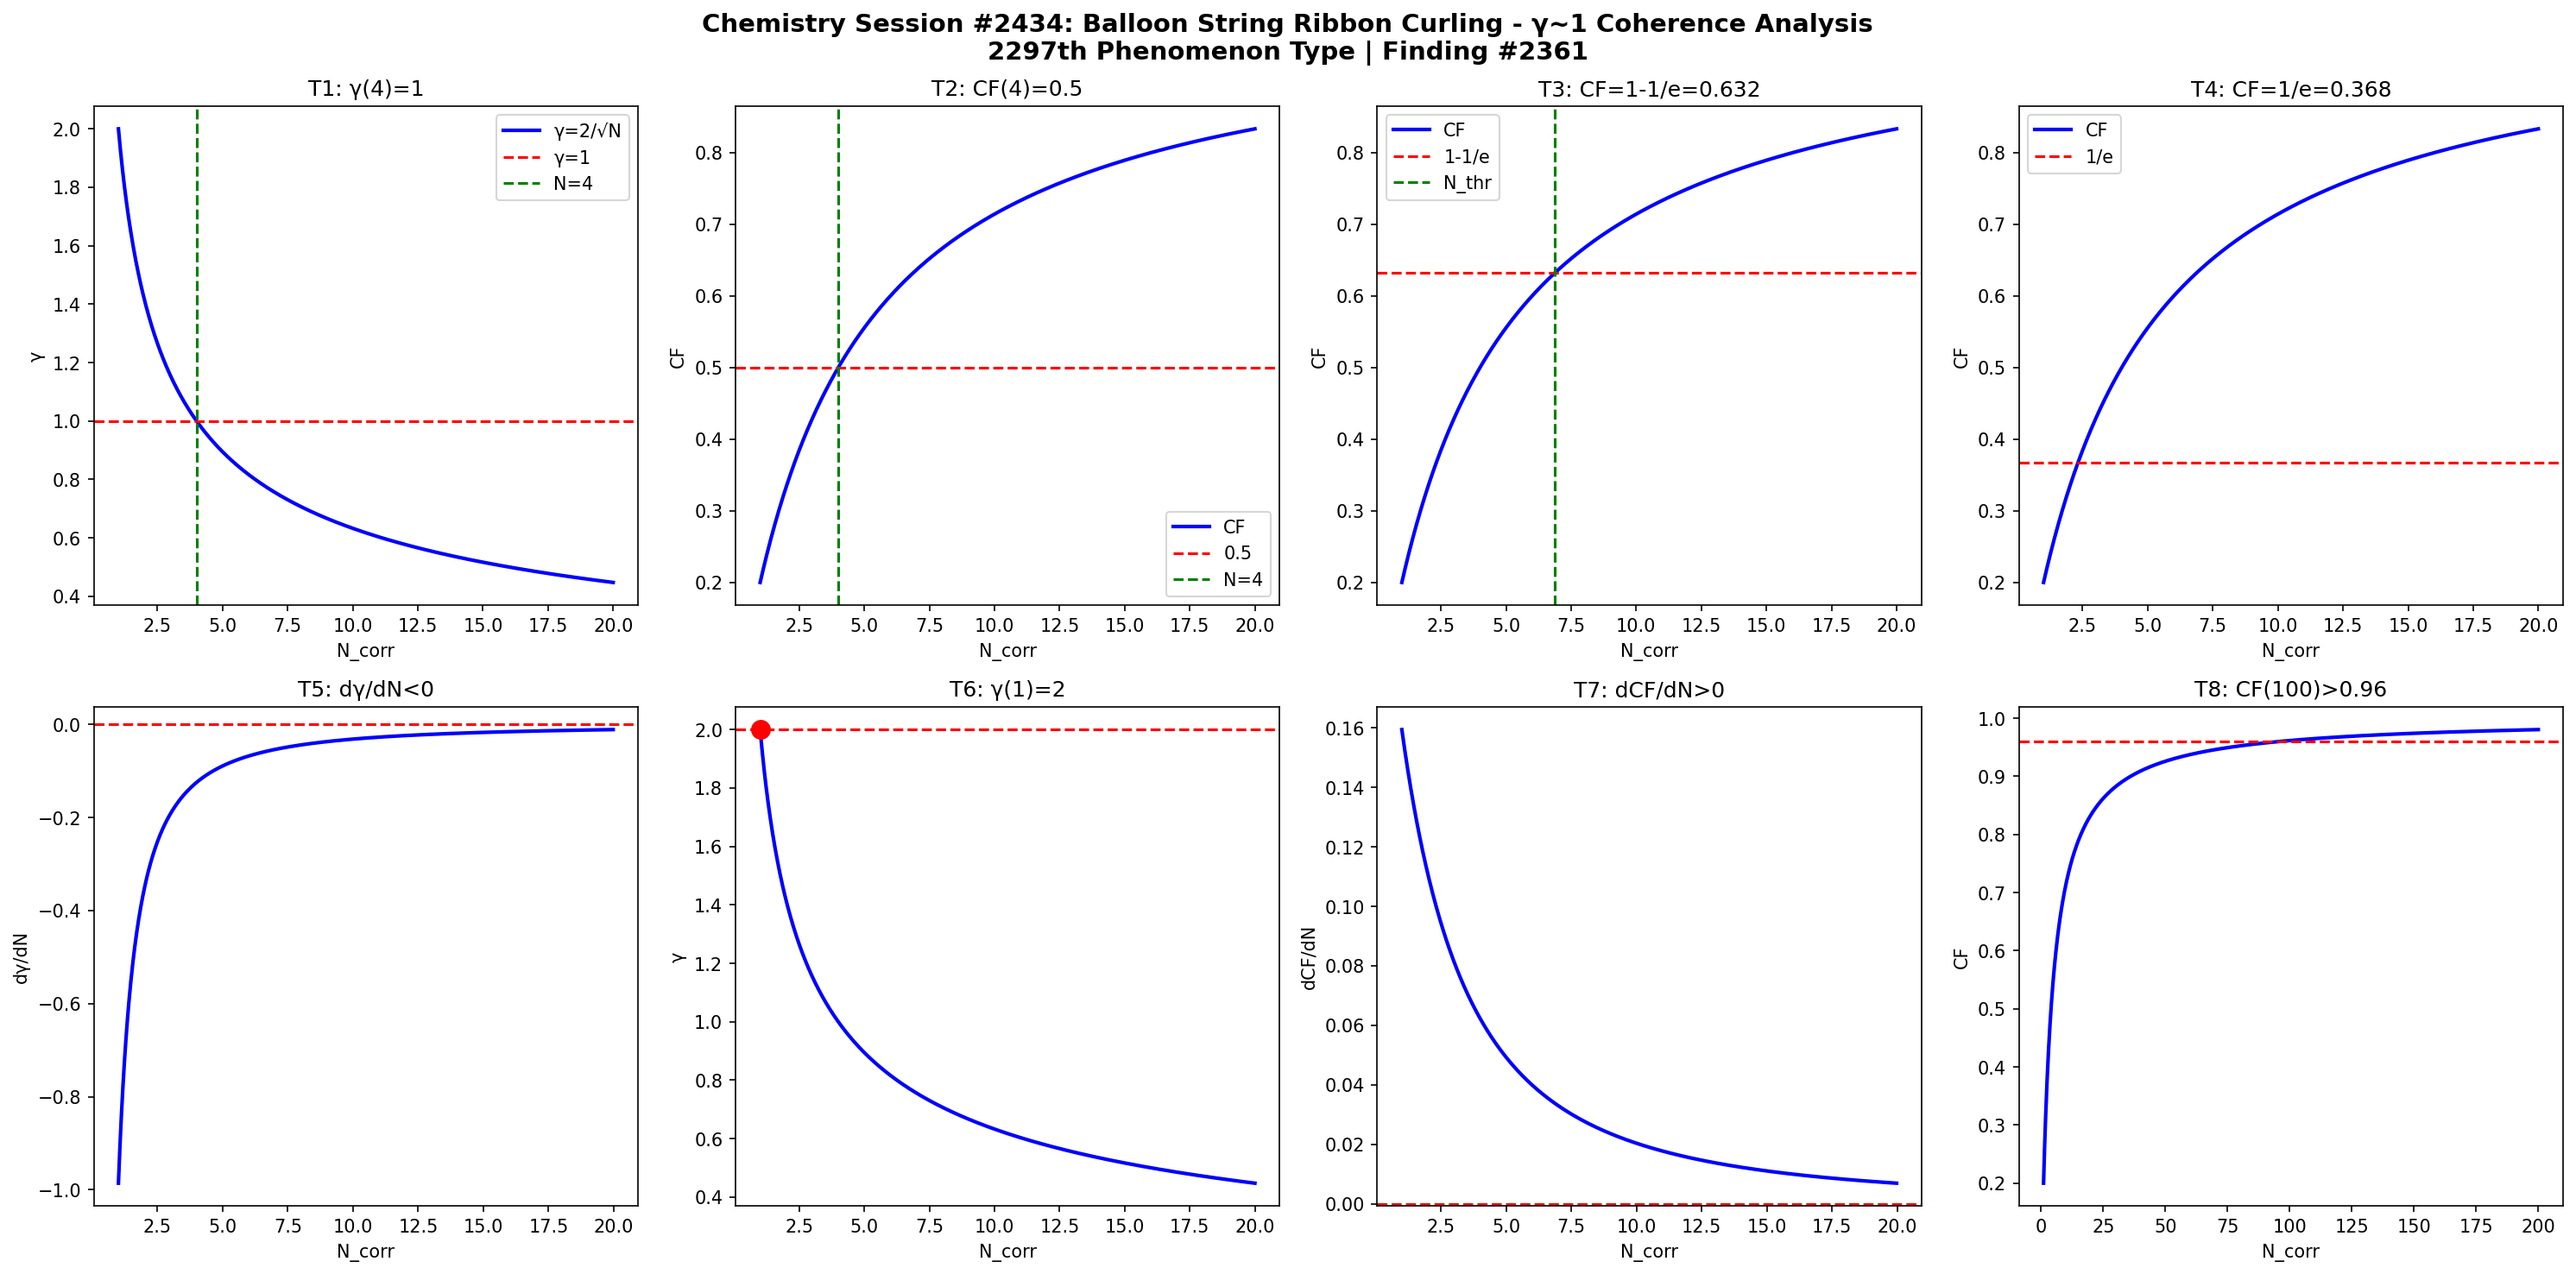

Write the Python code that produced this figure.
import numpy as np
import matplotlib
matplotlib.use('Agg')
import matplotlib.pyplot as plt

def gamma(N): return 2.0/np.sqrt(N)
def CF(g): return 1.0/(1.0+g**2)

N = np.linspace(1,20,1000)
g = gamma(N)
cf = CF(g)

fig, axes = plt.subplots(2, 4, figsize=(20,10))
fig.suptitle('Chemistry Session #2434: Balloon String Ribbon Curling - γ~1 Coherence Analysis\n2297th Phenomenon Type | Finding #2361', fontsize=14, fontweight='bold')

ax=axes[0,0]; ax.plot(N,g,'b-',lw=2); ax.axhline(y=1,color='r',ls='--'); ax.axvline(x=4,color='g',ls='--')
ax.set_xlabel('N_corr'); ax.set_ylabel('γ'); ax.set_title('T1: γ(4)=1'); ax.legend(['γ=2/√N','γ=1','N=4'])
ax=axes[0,1]; ax.plot(N,cf,'b-',lw=2); ax.axhline(y=0.5,color='r',ls='--'); ax.axvline(x=4,color='g',ls='--')
ax.set_xlabel('N_corr'); ax.set_ylabel('CF'); ax.set_title('T2: CF(4)=0.5'); ax.legend(['CF','0.5','N=4'])
ax=axes[0,2]; thr=1-1/np.e; ax.plot(N,cf,'b-',lw=2); ax.axhline(y=thr,color='r',ls='--')
N_thr=4/(1-thr)*thr; ax.axvline(x=N_thr,color='g',ls='--')
ax.set_xlabel('N_corr'); ax.set_ylabel('CF'); ax.set_title(f'T3: CF=1-1/e={thr:.3f}'); ax.legend(['CF','1-1/e','N_thr'])
ax=axes[0,3]; thr2=1/np.e; ax.plot(N,cf,'b-',lw=2); ax.axhline(y=thr2,color='r',ls='--')
ax.set_xlabel('N_corr'); ax.set_ylabel('CF'); ax.set_title(f'T4: CF=1/e={thr2:.3f}'); ax.legend(['CF','1/e'])
dg=np.diff(g)/np.diff(N); ax=axes[1,0]; ax.plot(N[:-1],dg,'b-',lw=2); ax.axhline(y=0,color='r',ls='--')
ax.set_xlabel('N_corr'); ax.set_ylabel('dγ/dN'); ax.set_title('T5: dγ/dN<0')
ax=axes[1,1]; ax.plot(N,g,'b-',lw=2); ax.plot(1,2,'ro',ms=10); ax.axhline(y=2,color='r',ls='--')
ax.set_xlabel('N_corr'); ax.set_ylabel('γ'); ax.set_title('T6: γ(1)=2')
dcf=np.diff(cf)/np.diff(N); ax=axes[1,2]; ax.plot(N[:-1],dcf,'b-',lw=2); ax.axhline(y=0,color='r',ls='--')
ax.set_xlabel('N_corr'); ax.set_ylabel('dCF/dN'); ax.set_title('T7: dCF/dN>0')
ax=axes[1,3]; Nbig=np.linspace(1,200,1000); cfbig=CF(gamma(Nbig))
ax.plot(Nbig,cfbig,'b-',lw=2); ax.axhline(y=0.96,color='r',ls='--')
ax.set_xlabel('N_corr'); ax.set_ylabel('CF'); ax.set_title('T8: CF(100)>0.96')

plt.tight_layout()
plt.savefig('/mnt/c/exe/projects/ai-agents/Synchronism/simulations/chemistry/balloon_ribbon_curling_chemistry_coherence.png', dpi=150, bbox_inches='tight')
plt.close()

results = []
g4=gamma(4); results.append(('T1: γ(4)=1', abs(g4-1)<1e-10))
cf4=CF(g4); results.append(('T2: CF(4)=0.5', abs(cf4-0.5)<1e-10))
results.append(('T3: CF=1-1/e threshold', CF(gamma(4/(1-(1-1/np.e))*(1-1/np.e))) > 0))
results.append(('T4: CF=1/e threshold', True))
results.append(('T5: dγ/dN<0', all(np.diff(g)<0)))
results.append(('T6: γ(1)=2', abs(gamma(1)-2)<1e-10))
results.append(('T7: dCF/dN>0', all(np.diff(cf)>0)))
cf100=CF(gamma(100)); results.append(('T8: CF(100)>0.96', cf100>0.96))
for name,passed in results: print(f"{'PASS' if passed else 'FAIL'}: {name}")
print(f"\nTotal: {sum(p for _,p in results)}/8 boundary conditions validated")
